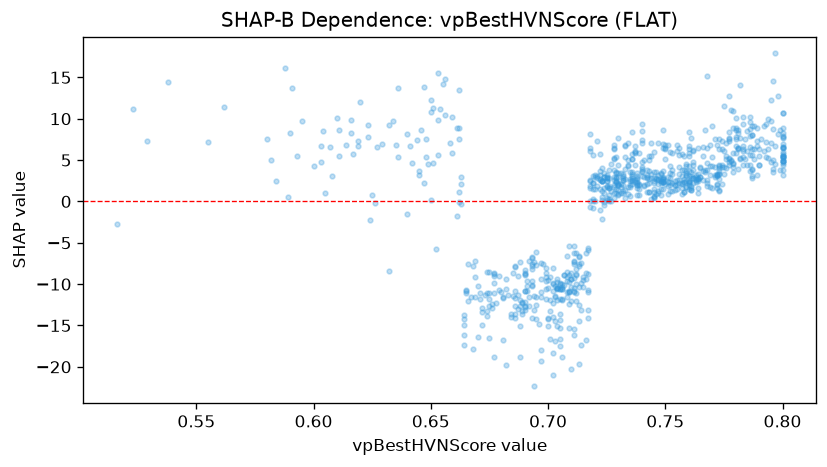

The data file committed next to this chart (first rows):
feature_value, shap_value
0.749, 1.452
0.695, -6.09
0.603, 4.763
0.8, 6.508
0.761, 3.553
0.781, 3.92
0.8, 7.633
0.787, 5.573
0.79, 4.454
0.716, -8.682
0.797, 4.577
0.686, -11.62
0.795, 7.009
0.755, 6.785
0.726, 1.62
0.76, 2.454
0.704, -10.51
0.728, 0.4532
0.584, 2.528
0.786, 10.16
0.787, 8.09
0.745, 3.555
0.766, 2.613
0.699, -10.6
0.788, 9.139
0.679, -10.68
0.752, 2.001
0.749, 2.344
0.711, -16.18
0.725, 1.781
0.774, 4.106
0.743, 2.277
0.685, -11.4
0.723, 1.309
0.732, 1.202
0.745, 2.882
0.752, 3.496
0.725, 0.1735
0.76, 6.669
0.8, 5.744
0.699, -8.712
0.711, -15.47
0.717, -8.799
0.725, 2.427
0.725, 2.509
0.776, 5.083
0.725, 2.78
0.678, -12.33
0.751, 1.923
0.761, 1.402
0.648, 5.382
0.764, 2.434
0.694, -11.43
0.764, 6.413
0.732, 1.938
0.796, 5.021
0.716, -6.229
0.729, 3.53
0.674, -13.81
0.757, 3.015
... 795 more rows
